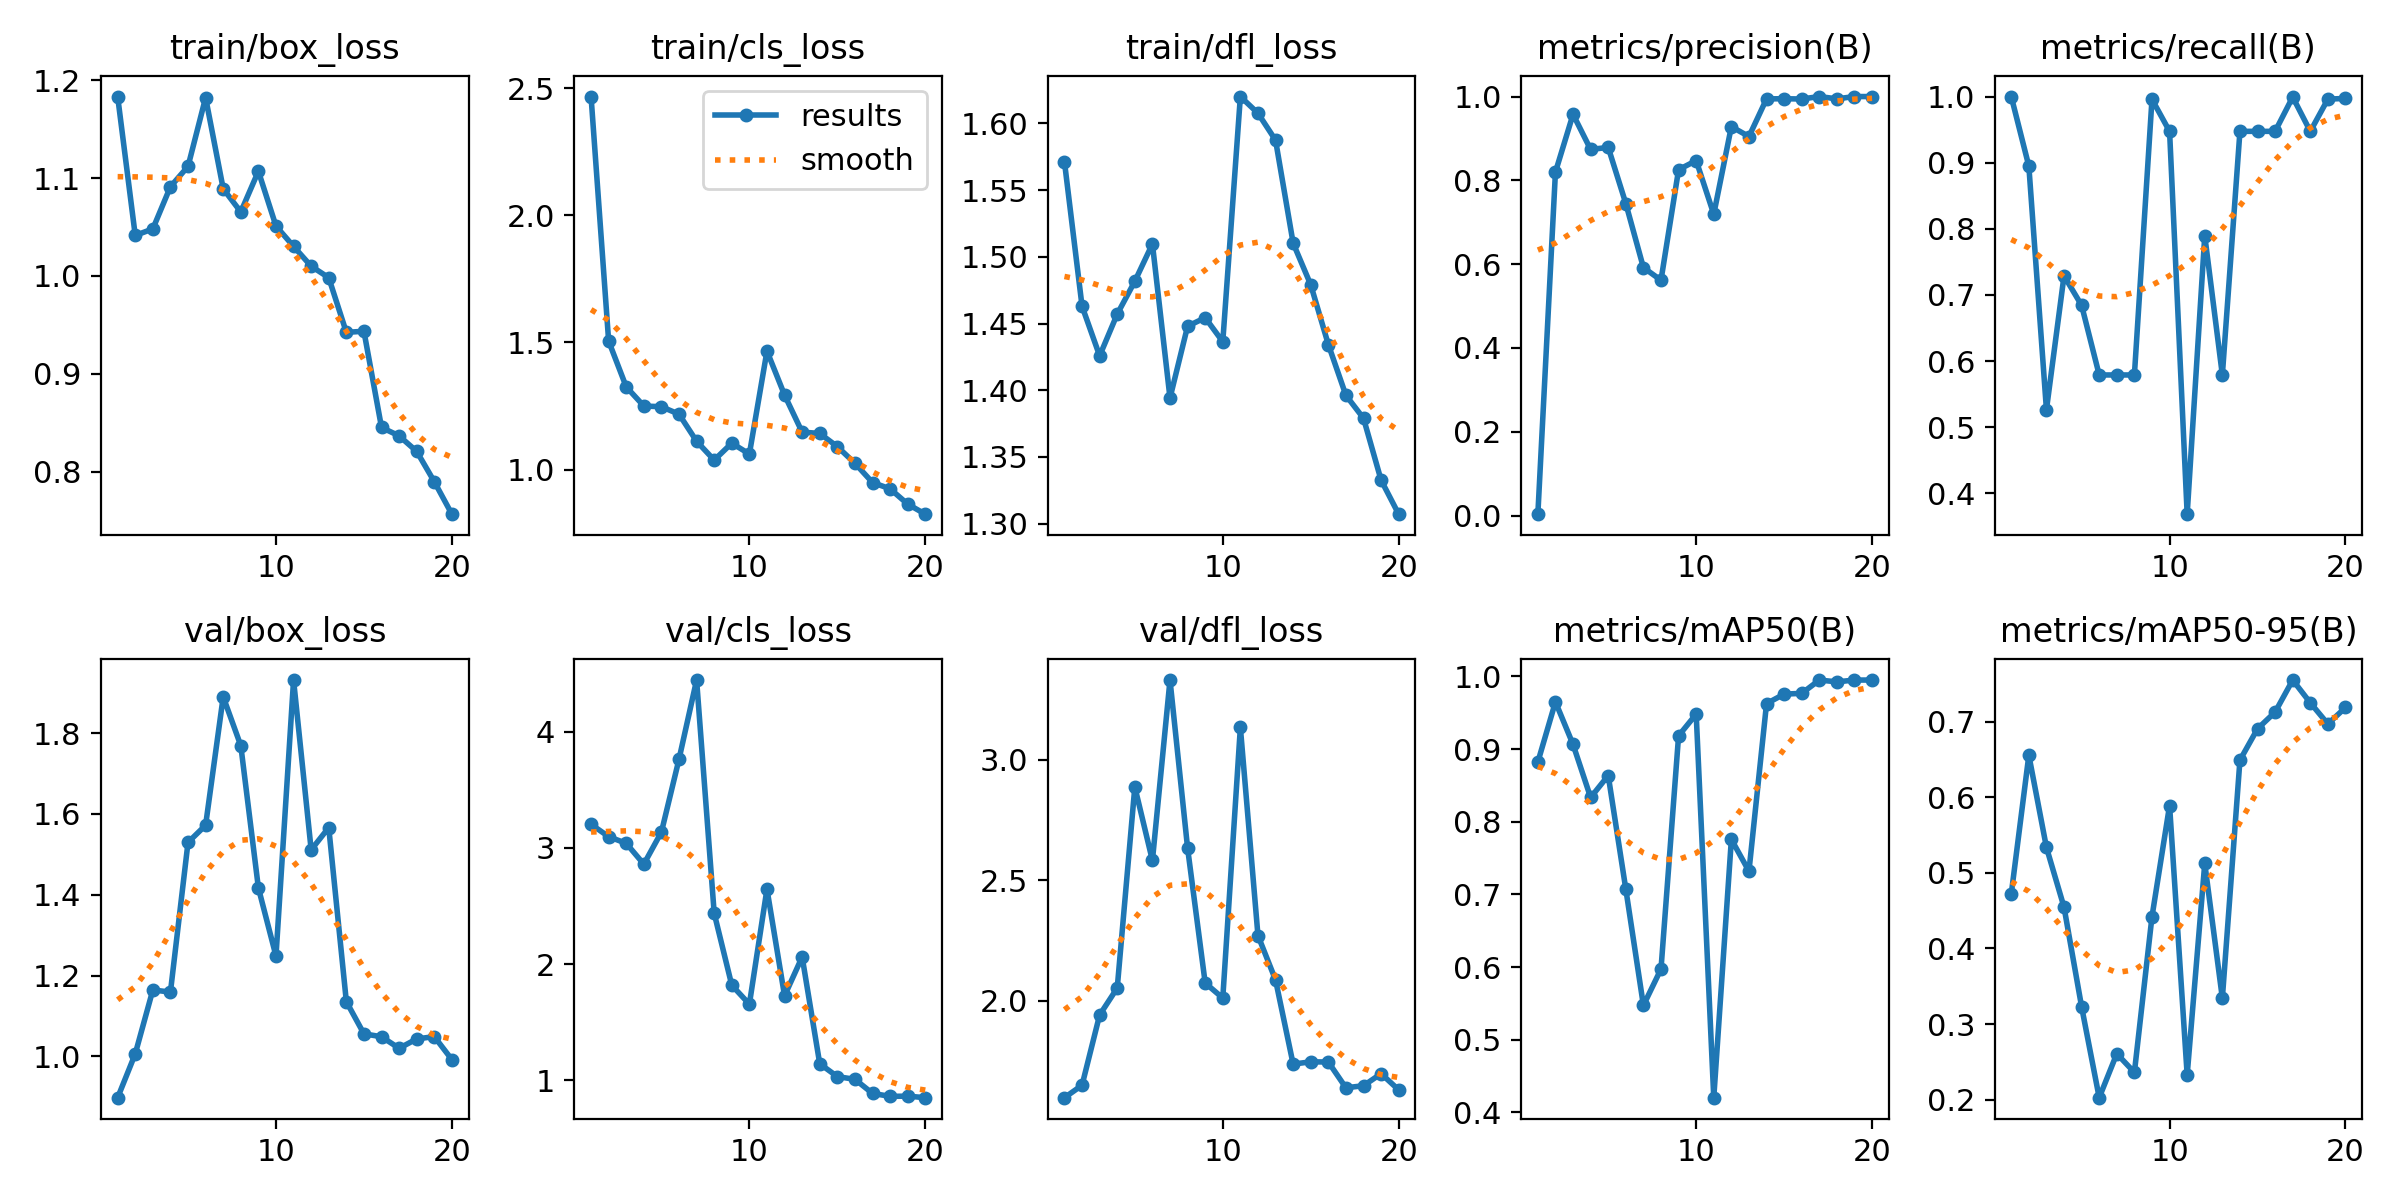

The table this chart was drawn from, first rows:
epoch, train/box_loss, train/cls_loss, train/dfl_loss, metrics/precision(B), metrics/recall(B), metrics/mAP50(B), metrics/mAP50-95(B), val/box_loss, val/cls_loss, val/dfl_loss, lr/pg0, lr/pg1, lr/pg2
1, 1.183, 2.466, 1.571, 0.00333, 1, 0.8822, 0.472, 0.8976, 3.204, 1.598, 0.00022, 0.00022, 0.00022
2, 1.041, 1.505, 1.463, 0.8198, 0.8947, 0.9649, 0.6557, 1.006, 3.097, 1.65, 0.0004372, 0.0004372, 0.0004372
3, 1.048, 1.325, 1.426, 0.9576, 0.5263, 0.9064, 0.5337, 1.164, 3.04, 1.941, 0.0006307, 0.0006307, 0.0006307
4, 1.091, 1.25, 1.457, 0.8737, 0.7289, 0.8334, 0.4546, 1.159, 2.861, 2.053, 0.0008004, 0.0008004, 0.0008004
5, 1.112, 1.247, 1.482, 0.8786, 0.6842, 0.8636, 0.3227, 1.53, 3.136, 2.887, 0.0009464, 0.0009464, 0.0009464
6, 1.182, 1.218, 1.51, 0.7447, 0.5789, 0.7073, 0.2025, 1.572, 3.763, 2.582, 0.001069, 0.001069, 0.001069
7, 1.089, 1.111, 1.394, 0.5919, 0.5789, 0.5472, 0.2607, 1.89, 4.444, 3.33, 0.001167, 0.001167, 0.001167
8, 1.065, 1.037, 1.448, 0.5616, 0.5789, 0.5973, 0.236, 1.769, 2.438, 2.633, 0.001242, 0.001242, 0.001242
9, 1.107, 1.104, 1.454, 0.8255, 0.9958, 0.9183, 0.4421, 1.417, 1.819, 2.074, 0.001208, 0.001208, 0.001208
10, 1.051, 1.061, 1.436, 0.8472, 0.9474, 0.9481, 0.5891, 1.248, 1.656, 2.011, 0.001208, 0.001208, 0.001208
11, 1.03, 1.466, 1.62, 0.7191, 0.3684, 0.4203, 0.2326, 1.932, 2.646, 3.134, 0.001109, 0.001109, 0.001109
12, 1.01, 1.293, 1.608, 0.9283, 0.7895, 0.7757, 0.5125, 1.511, 1.728, 2.271, 0.00101, 0.00101, 0.00101
13, 0.9982, 1.147, 1.587, 0.9046, 0.5789, 0.7319, 0.3342, 1.566, 2.063, 2.086, 0.000911, 0.000911, 0.000911
14, 0.9424, 1.142, 1.51, 0.9944, 0.9474, 0.9626, 0.6492, 1.135, 1.144, 1.738, 0.000812, 0.000812, 0.000812
15, 0.9435, 1.09, 1.479, 0.9948, 0.9474, 0.9757, 0.6907, 1.056, 1.033, 1.747, 0.000713, 0.000713, 0.000713
16, 0.8452, 1.025, 1.434, 0.9942, 0.9474, 0.9767, 0.7128, 1.048, 1.01, 1.746, 0.000614, 0.000614, 0.000614
17, 0.8366, 0.9488, 1.396, 1, 0.9993, 0.995, 0.7552, 1.02, 0.8887, 1.639, 0.000515, 0.000515, 0.000515
18, 0.8208, 0.924, 1.379, 0.9945, 0.9474, 0.9925, 0.7251, 1.043, 0.8632, 1.648, 0.000416, 0.000416, 0.000416
19, 0.7898, 0.8641, 1.333, 1, 0.9961, 0.995, 0.6971, 1.049, 0.8651, 1.698, 0.000317, 0.000317, 0.000317
20, 0.7566, 0.8244, 1.307, 1, 0.9971, 0.995, 0.7189, 0.9919, 0.8519, 1.631, 0.000218, 0.000218, 0.000218
